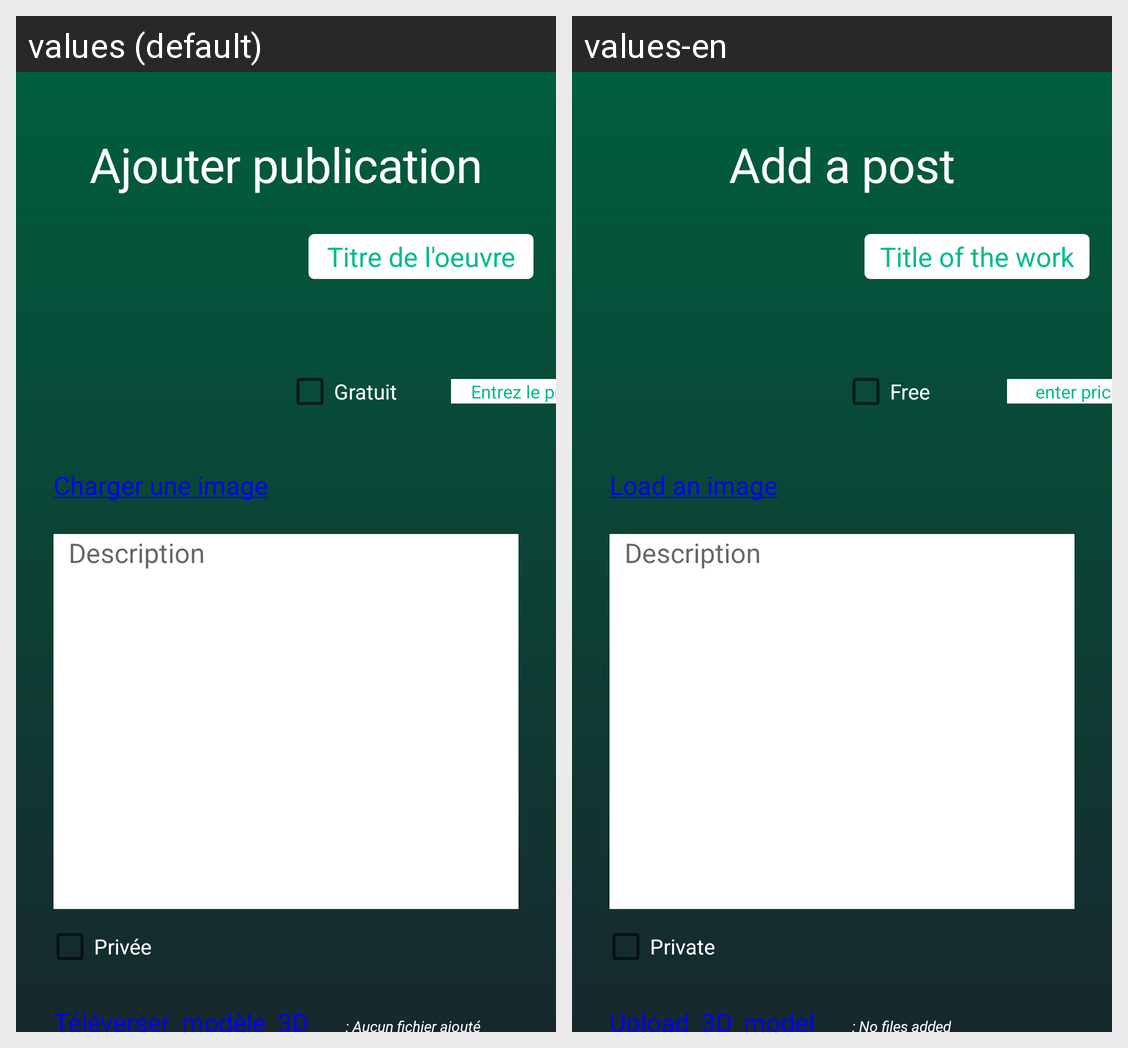

Strings drawn on this Android screen and how each of the app's shown locales translates them:
Android screen res/layout/ajout_publication.xml rendered under 2 locales, left to right: values (default), values-en. Device: Nexus 5 (rendered at 1080×1920; each locale shown at half size, 540×960, under a caption strip naming it); theme Theme.AppCompat.DayNight.
Strings drawn on this screen, with the default value and each locale's value (text and hints the layout hard-codes, and strings that could not be matched under every locale, appear in the picture but are not listed):

ajout_pub_titre
  values: Ajouter publication
  values-en: Add a post

charger_img
  values: Charger une image
  values-en: Load an image

ajouter_titre_pub
  values: Titre de l'oeuvre
  values-en: Title of the work

checkbox_gratuit
  values: Gratuit
  values-en: Free

checkbox_payant
  values: Entrez le prix
  values-en: enter price

description_pub
  values: Description
  values-en: Description

checkbox_prive
  values: Privée
  values-en: Private

upload
  values: Téléverser_modèle_3D_
  values-en: Upload_3D_model_
